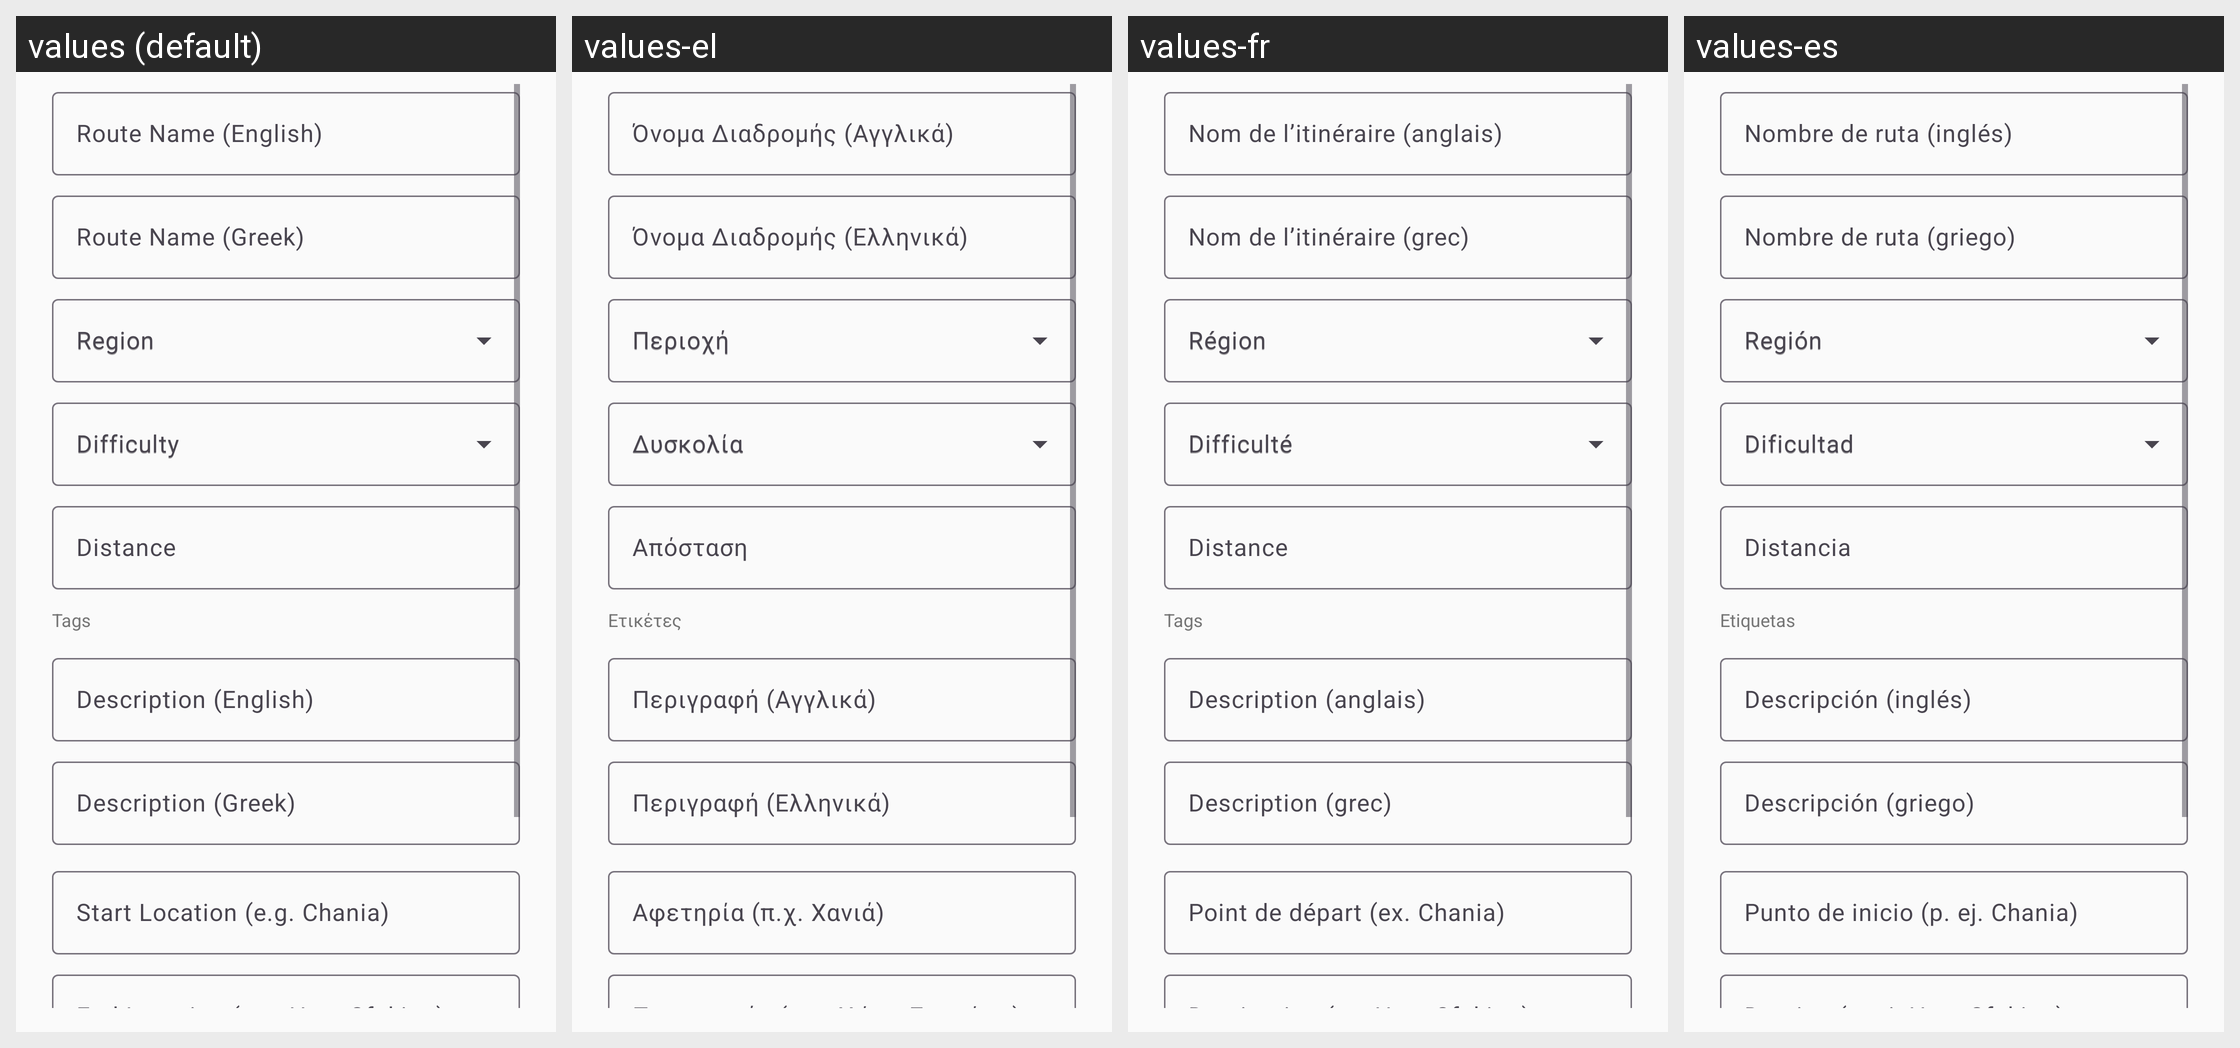

This grid shows one Android layout under several languages. Give, for every string resource on the screen, its name, the default text and each shown locale's text.
Android screen res/layout/dialog_submit_route.xml rendered under 4 locales, left to right: values (default), values-el, values-fr, values-es. Device: Nexus 5 (rendered at 1080×1920; each locale shown at half size, 540×960, under a caption strip naming it); theme Theme.Geardex.
Other locales in the repository, not shown: values-de, values-it.
Strings drawn on this screen, with the default value and each locale's value (text and hints the layout hard-codes, and strings that could not be matched under every locale, appear in the picture but are not listed):

community_name_en
  values: Route Name (English)
  values-el: Όνομα Διαδρομής (Αγγλικά)
  values-fr: Nom de l’itinéraire (anglais)
  values-es: Nombre de ruta (inglés)

community_name_el
  values: Route Name (Greek)
  values-el: Όνομα Διαδρομής (Ελληνικά)
  values-fr: Nom de l’itinéraire (grec)
  values-es: Nombre de ruta (griego)

community_region
  values: Region
  values-el: Περιοχή
  values-fr: Région
  values-es: Región

community_difficulty
  values: Difficulty
  values-el: Δυσκολία
  values-fr: Difficulté
  values-es: Dificultad

community_distance
  values: Distance
  values-el: Απόσταση
  values-fr: Distance
  values-es: Distancia

community_tags
  values: Tags
  values-el: Ετικέτες
  values-fr: Tags
  values-es: Etiquetas

community_desc_en
  values: Description (English)
  values-el: Περιγραφή (Αγγλικά)
  values-fr: Description (anglais)
  values-es: Descripción (inglés)

community_desc_el
  values: Description (Greek)
  values-el: Περιγραφή (Ελληνικά)
  values-fr: Description (grec)
  values-es: Descripción (griego)

community_start_location
  values: Start Location (e.g. Chania)
  values-el: Αφετηρία (π.χ. Χανιά)
  values-fr: Point de départ (ex. Chania)
  values-es: Punto de inicio (p. ej. Chania)

community_end_location
  values: End Location (e.g. Hora Sfakion)
  values-el: Προορισμός (π.χ. Χώρα Σφακίων)
  values-fr: Destination (ex. Hora Sfakion)
  values-es: Destino (p. ej. Hora Sfakion)
